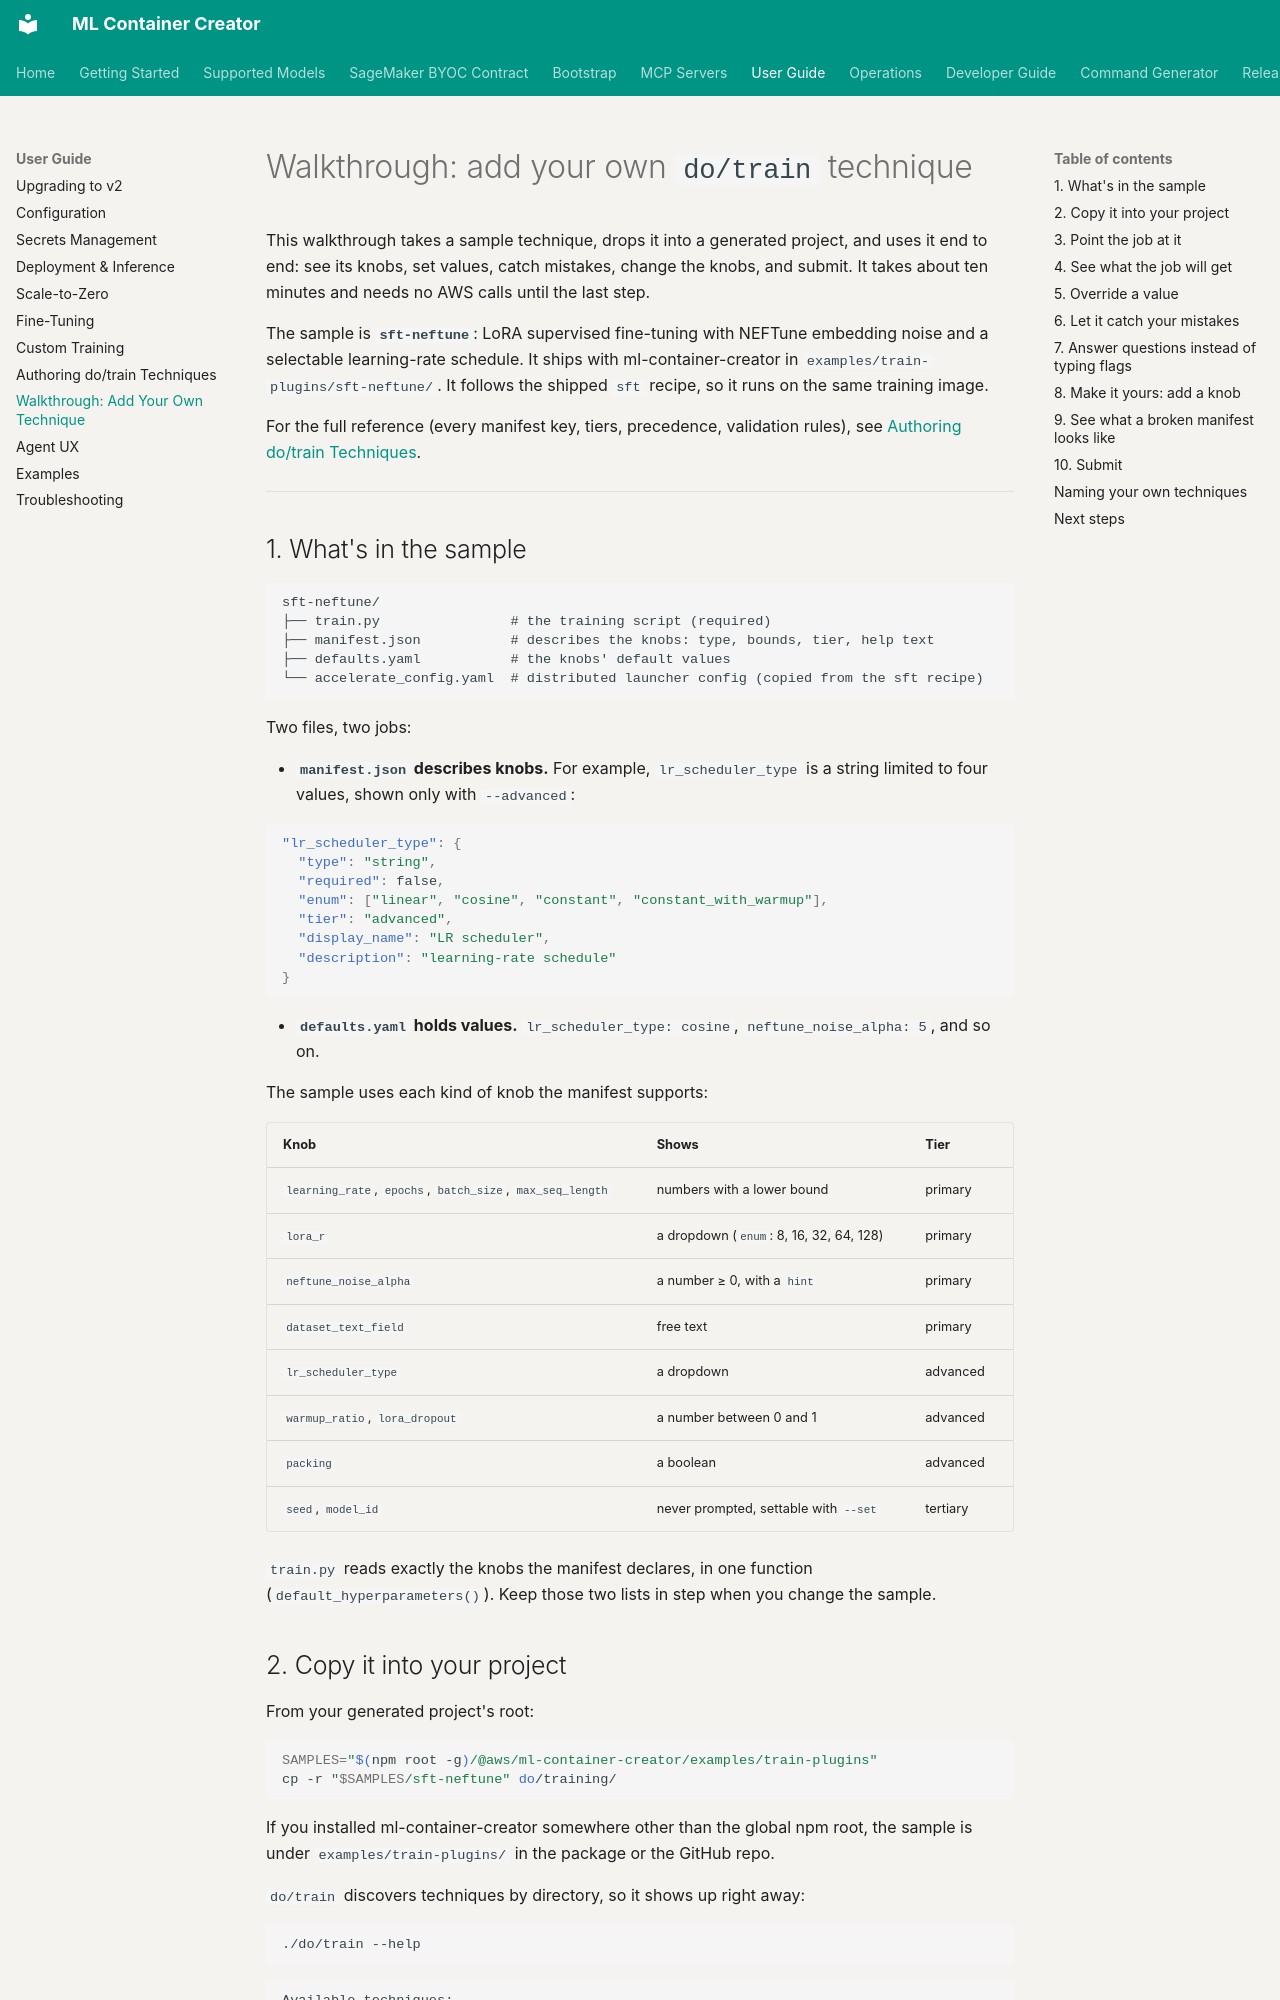

repository: awslabs/ml-container-creator · page: train-plugin-walkthrough/index.html · generator: mkdocs

# Walkthrough: add your own `do/train` technique

This walkthrough takes a sample technique, drops it into a generated project, and uses
it end to end: see its knobs, set values, catch mistakes, change the knobs, and submit.
It takes about ten minutes and needs no AWS calls until the last step.

The sample is **`sft-neftune`**: LoRA supervised fine-tuning with NEFTune embedding
noise and a selectable learning-rate schedule. It ships with ml-container-creator in
`examples/train-plugins/sft-neftune/`. It follows the shipped `sft` recipe, so it runs
on the same training image.

For the full reference (every manifest key, tiers, precedence, validation rules), see
[Authoring do/train Techniques](train-plugin-authoring.md).

---

## 1. What's in the sample

```
sft-neftune/
├── train.py                # the training script (required)
├── manifest.json           # describes the knobs: type, bounds, tier, help text
├── defaults.yaml           # the knobs' default values
└── accelerate_config.yaml  # distributed launcher config (copied from the sft recipe)
```

Two files, two jobs:

- **`manifest.json` describes knobs.** For example, `lr_scheduler_type` is a string
  limited to four values, shown only with `--advanced`:

  ```json
  "lr_scheduler_type": {
    "type": "string",
    "required": false,
    "enum": ["linear", "cosine", "constant", "constant_with_warmup"],
    "tier": "advanced",
    "display_name": "LR scheduler",
    "description": "learning-rate schedule"
  }
  ```

- **`defaults.yaml` holds values.** `lr_scheduler_type: cosine`,
  `neftune_noise_alpha: 5`, and so on.

The sample uses each kind of knob the manifest supports:

| Knob | Shows | Tier |
|---|---|---|
| `learning_rate`, `epochs`, `batch_size`, `max_seq_length` | numbers with a lower bound | primary |
| `lora_r` | a dropdown (`enum`: 8, 16, 32, 64, 128) | primary |
| `neftune_noise_alpha` | a number ≥ 0, with a `hint` | primary |
| `dataset_text_field` | free text | primary |
| `lr_scheduler_type` | a dropdown | advanced |
| `warmup_ratio`, `lora_dropout` | a number between 0 and 1 | advanced |
| `packing` | a boolean | advanced |
| `seed`, `model_id` | never prompted, settable with `--set` | tertiary |

`train.py` reads exactly the knobs the manifest declares, in one function
(`default_hyperparameters()`). Keep those two lists in step when you change the sample.

## 2. Copy it into your project

From your generated project's root:

```bash
SAMPLES="$(npm root -g)/@aws/ml-container-creator/examples/train-plugins"
cp -r "$SAMPLES/sft-neftune" do/training/
```

If you installed ml-container-creator somewhere other than the global npm root, the
sample is under `examples/train-plugins/` in the package or the GitHub repo.

`do/train` discovers techniques by directory, so it shows up right away:

```bash
./do/train --help
```

```
Available techniques:
  custom, dpo, grpo, sft-neftune, sft
```

The copied `manifest.json` points `"$schema"` at `../manifest.schema.json`, which every
project already has. Open the manifest in VS Code and you get validation and
autocomplete as you edit it.
